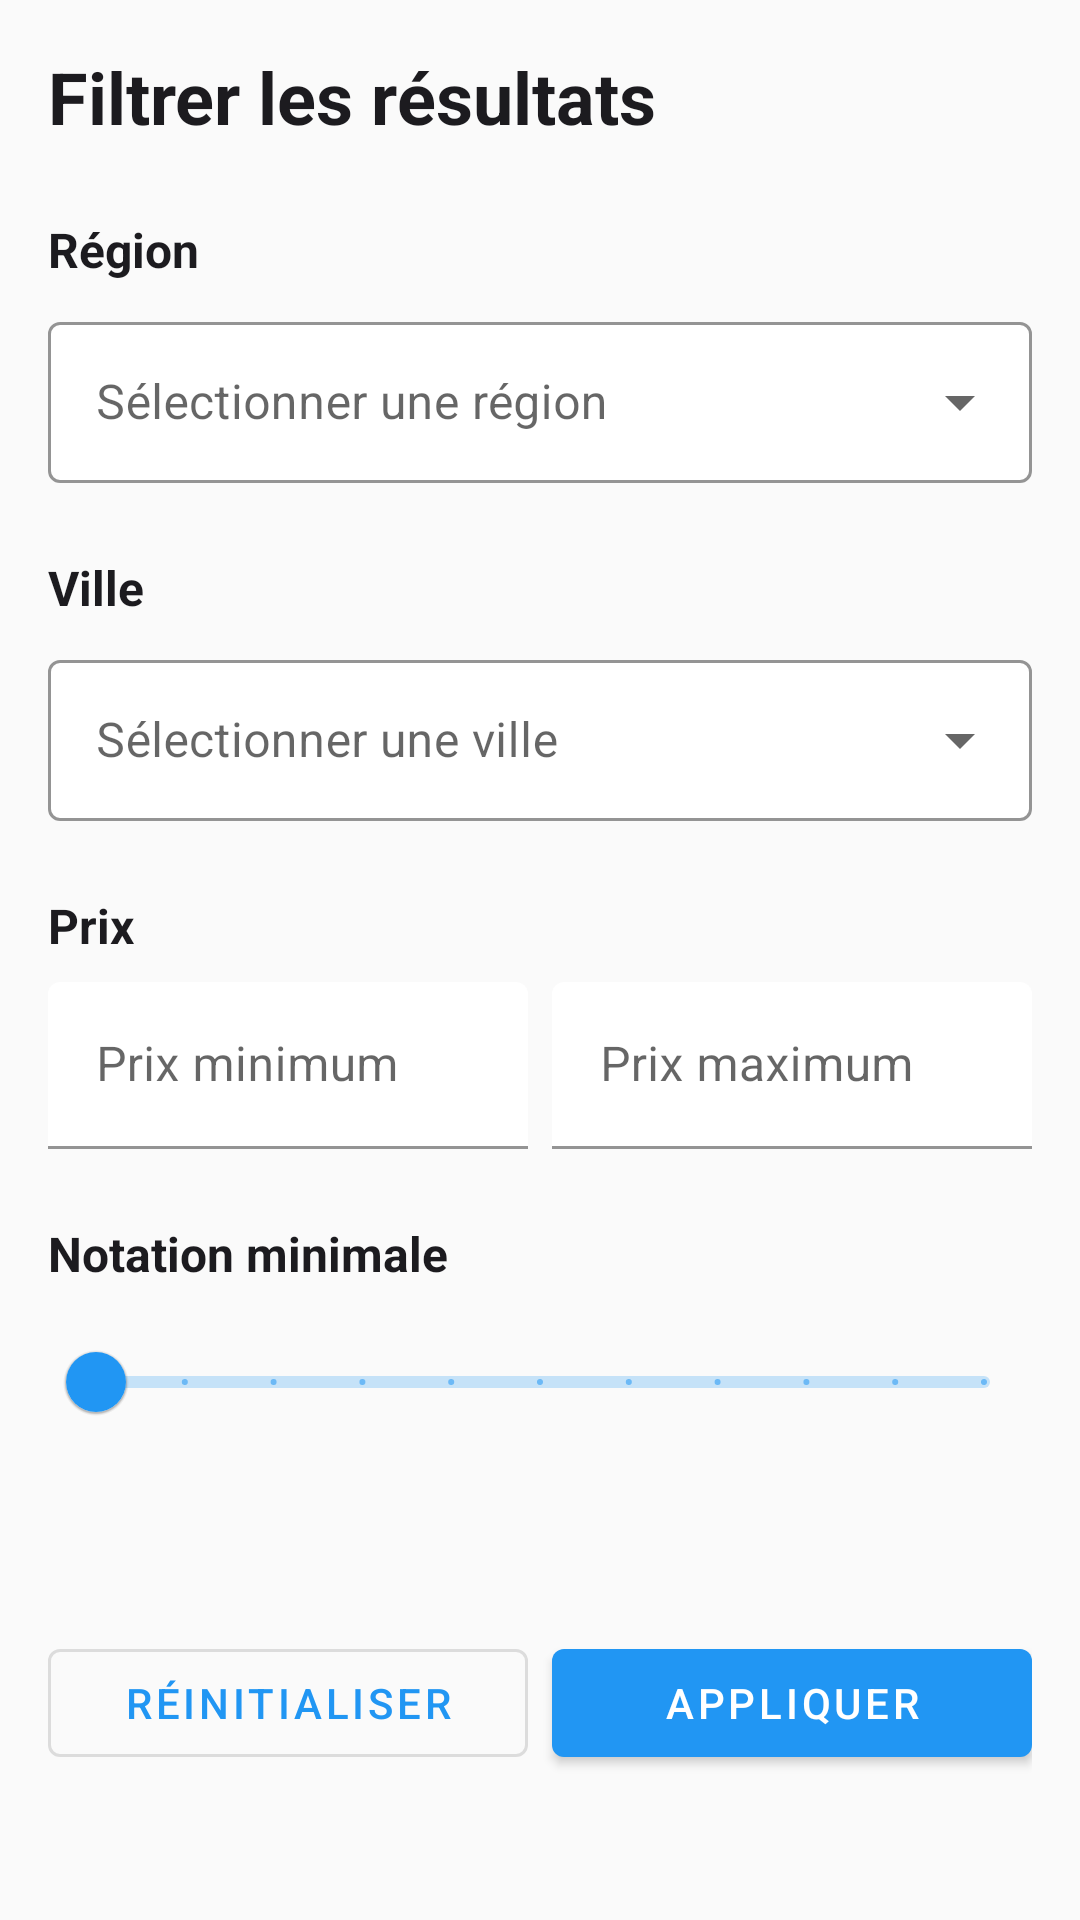

Reconstruct the res/layout file that produces this screen, plus the resources it refers to.
<!-- AndroidManifest.xml: application theme Theme.MaisonsHotes -->
<!-- res/layout/fragment_filtre.xml -->
<?xml version="1.0" encoding="utf-8"?>
<ScrollView xmlns:android="http://schemas.android.com/apk/res/android"
    xmlns:app="http://schemas.android.com/apk/res-auto"
    xmlns:tools="http://schemas.android.com/tools"
    android:layout_width="match_parent"
    android:layout_height="match_parent"
    android:background="@color/background">

    <LinearLayout
        android:layout_width="match_parent"
        android:layout_height="wrap_content"
        android:orientation="vertical"
        android:padding="16dp">

        <TextView
            android:layout_width="wrap_content"
            android:layout_height="wrap_content"
            android:text="@string/filtrer_resultats"
            android:textSize="24sp"
            android:textStyle="bold"
            android:textColor="@color/text_dark" />

        
        <LinearLayout
            android:layout_width="match_parent"
            android:layout_height="wrap_content"
            android:orientation="vertical"
            android:layout_marginTop="24dp">

            <TextView
                android:layout_width="wrap_content"
                android:layout_height="wrap_content"
                android:text="@string/region"
                android:textSize="16sp"
                android:textStyle="bold"
                android:textColor="@color/text_dark" />

            <com.google.android.material.textfield.TextInputLayout
                android:layout_width="match_parent"
                android:layout_height="wrap_content"
                android:layout_marginTop="8dp"
                style="@style/Widget.MaterialComponents.TextInputLayout.OutlinedBox.ExposedDropdownMenu"
                app:boxBackgroundColor="@color/white"
                app:hintTextColor="@color/primary"
                app:boxStrokeColor="@color/primary">

                <AutoCompleteTextView
                    android:id="@+id/regionSpinner"
                    android:layout_width="match_parent"
                    android:layout_height="wrap_content"
                    android:hint="@string/select_region"
                    android:inputType="none"
                    android:textColor="@color/text_dark"
                    android:textColorHint="@color/text_light"
                    android:textSize="16sp"
                    android:padding="16dp" />
            </com.google.android.material.textfield.TextInputLayout>
        </LinearLayout>

        
        <LinearLayout
            android:layout_width="match_parent"
            android:layout_height="wrap_content"
            android:orientation="vertical"
            android:layout_marginTop="24dp">

            <TextView
                android:layout_width="wrap_content"
                android:layout_height="wrap_content"
                android:text="@string/ville"
                android:textSize="16sp"
                android:textStyle="bold"
                android:textColor="@color/text_dark" />

            <com.google.android.material.textfield.TextInputLayout
                android:layout_width="match_parent"
                android:layout_height="wrap_content"
                android:layout_marginTop="8dp"
                style="@style/Widget.MaterialComponents.TextInputLayout.OutlinedBox.ExposedDropdownMenu"
                app:boxBackgroundColor="@color/white"
                app:hintTextColor="@color/primary"
                app:boxStrokeColor="@color/primary">

                <AutoCompleteTextView
                    android:id="@+id/villeSpinner"
                    android:layout_width="match_parent"
                    android:layout_height="wrap_content"
                    android:hint="@string/select_ville"
                    android:inputType="none"
                    android:textColor="@color/text_dark"
                    android:textColorHint="@color/text_light"
                    android:textSize="16sp"
                    android:padding="16dp" />
            </com.google.android.material.textfield.TextInputLayout>
        </LinearLayout>

        
        <LinearLayout
            android:layout_width="match_parent"
            android:layout_height="wrap_content"
            android:orientation="vertical"
            android:layout_marginTop="24dp">

            <TextView
                android:layout_width="wrap_content"
                android:layout_height="wrap_content"
                android:text="@string/prix"
                android:textSize="16sp"
                android:textStyle="bold"
                android:textColor="@color/text_dark" />

            <LinearLayout
                android:layout_width="match_parent"
                android:layout_height="wrap_content"
                android:orientation="horizontal"
                android:layout_marginTop="8dp">

                <com.google.android.material.textfield.TextInputLayout
                    android:layout_width="0dp"
                    android:layout_height="wrap_content"
                    android:layout_weight="1"
                    android:layout_marginEnd="8dp"
                    app:boxBackgroundColor="@color/white"
                    app:hintTextColor="@color/primary">

                    <com.google.android.material.textfield.TextInputEditText
                        android:id="@+id/prixMin"
                        android:layout_width="match_parent"
                        android:layout_height="wrap_content"
                        android:hint="@string/prix_min"
                        android:inputType="numberDecimal"
                        android:textColor="@color/text_dark"
                        android:textColorHint="@color/text_light" />
                </com.google.android.material.textfield.TextInputLayout>

                <com.google.android.material.textfield.TextInputLayout
                    android:layout_width="0dp"
                    android:layout_height="wrap_content"
                    android:layout_weight="1"
                    app:boxBackgroundColor="@color/white"
                    app:hintTextColor="@color/primary">

                    <com.google.android.material.textfield.TextInputEditText
                        android:id="@+id/prixMax"
                        android:layout_width="match_parent"
                        android:layout_height="wrap_content"
                        android:hint="@string/prix_max"
                        android:inputType="numberDecimal"
                        android:textColor="@color/text_dark"
                        android:textColorHint="@color/text_light" />
                </com.google.android.material.textfield.TextInputLayout>
            </LinearLayout>
        </LinearLayout>

        
        <LinearLayout
            android:layout_width="match_parent"
            android:layout_height="wrap_content"
            android:orientation="vertical"
            android:layout_marginTop="24dp">

            <TextView
                android:layout_width="wrap_content"
                android:layout_height="wrap_content"
                android:text="@string/notation_minimale"
                android:textSize="16sp"
                android:textStyle="bold"
                android:textColor="@color/text_dark" />

            <com.google.android.material.slider.Slider
                android:id="@+id/notationSlider"
                android:layout_width="match_parent"
                android:layout_height="wrap_content"
                android:layout_marginTop="8dp"
                android:valueFrom="0"
                android:valueTo="5"
                android:stepSize="0.5" />

            <TextView
                android:id="@+id/notationValue"
                android:layout_width="wrap_content"
                android:layout_height="wrap_content"
                android:layout_marginTop="8dp"
                android:textColor="@color/primary"
                android:textStyle="bold" />
        </LinearLayout>

        
        <LinearLayout
            android:layout_width="match_parent"
            android:layout_height="wrap_content"
            android:orientation="horizontal"
            android:layout_marginTop="32dp"
            android:gravity="center">

            <com.google.android.material.button.MaterialButton
                android:id="@+id/resetBtn"
                android:layout_width="0dp"
                android:layout_height="wrap_content"
                android:layout_weight="1"
                android:layout_marginEnd="8dp"
                android:text="@string/reinitialiser"
                style="@style/Widget.MaterialComponents.Button.OutlinedButton" />

            <com.google.android.material.button.MaterialButton
                android:id="@+id/appliquerBtn"
                android:layout_width="0dp"
                android:layout_height="wrap_content"
                android:layout_weight="1"
                android:text="@string/appliquer" />
        </LinearLayout>

    </LinearLayout>

</ScrollView>
<!-- resources referenced by this layout -->
<resources>
  <color name="background">#FAFAFA</color>
  <color name="primary">#2196F3</color>
  <color name="text_dark">#1C1B1F</color>
  <color name="text_light">#6B6B6B</color>
  <color name="white">#FFFFFF</color>
  <string name="appliquer">Appliquer</string>
  <string name="filtrer_resultats">Filtrer les résultats</string>
  <string name="notation_minimale">Notation minimale</string>
  <string name="prix">Prix</string>
  <string name="prix_max">Prix maximum</string>
  <string name="prix_min">Prix minimum</string>
  <string name="region">Région</string>
  <string name="reinitialiser">Réinitialiser</string>
  <string name="select_region">Sélectionner une région</string>
  <string name="select_ville">Sélectionner une ville</string>
  <string name="ville">Ville</string>
  <style name="Theme.MaisonsHotes" parent="Theme.MaterialComponents.Light.DarkActionBar">
          
          <item name="colorPrimary">@color/primary</item>
          <item name="colorPrimaryVariant">@color/primary_variant</item>
          <item name="colorSecondary">@color/secondary</item>
          <item name="colorSecondaryVariant">@color/secondary_variant</item>
  
          
          <item name="android:colorBackground">@color/background</item>
          <item name="colorSurface">@color/surface</item>
          <item name="colorError">@color/error</item>
  
          
          <item name="android:textColorPrimary">@color/on_primary</item>
          <item name="android:textColorSecondary">@color/on_secondary</item>
  
          
          <item name="windowActionBar">true</item>
          <item name="windowNoTitle">false</item>
      </style>
  <color name="primary_variant">#1976D2</color>
  <color name="secondary">#03A9F4</color>
  <color name="secondary_variant">#0288D1</color>
  <color name="surface">#FFFFFF</color>
  <color name="error">#B3261E</color>
  <color name="on_primary">#FFFFFF</color>
  <color name="on_secondary">#FFFFFF</color>
</resources>
